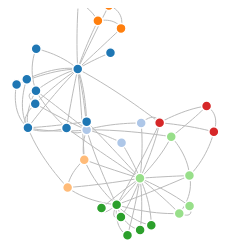
D3 v3 page, settled after 360 driven frames (6 s of simulated time); the page loaded 1 data file(s).



function drawGraph(){

var width = 600,
    height = 240;

var color = d3.scale.category20();

var force = d3.layout.force()
    .linkDistance(10)
    .linkStrength(2)
    .size([width, height]);

var svg = d3.select("#graph").append("svg")
    .attr("width", width)
    .attr("height", height);

d3.json("network.json", function(error, graph) {
  var nodes = graph.nodes.slice(),
      links = [],
      bilinks = [];

  graph.links.forEach(function(link) {
    var s = nodes[link.source],
        t = nodes[link.target],
        i = {}; // intermediate node
    nodes.push(i);
    links.push({source: s, target: i}, {source: i, target: t});
    bilinks.push([s, i, t]);
  });

  force
      .nodes(nodes)
      .links(links)
      .start();

  var link = svg.selectAll(".link")
      .data(bilinks)
    .enter().append("path")
      .attr("class", "link");

  var node = svg.selectAll(".node")
      .data(graph.nodes)
    .enter().append("circle")
      .attr("class", "node")
      .attr("r", 5)
      .style("fill", function(d) { return color(d.group); })
      .call(force.drag);

  node.append("title")
      .text(function(d) { return d.name; });

  force.on("tick", function() {
    link.attr("d", function(d) {
      return "M" + d[0].x + "," + d[0].y
          + "S" + d[1].x + "," + d[1].y
          + " " + d[2].x + "," + d[2].y;
    });
    node.attr("transform", function(d) {
      return "translate(" + d.x + "," + d.y + ")";
    });
  });
});
}


### data: network.json
{
 "nodes": [
  {
   "name": "0",
   "group": 0
  },
  {
   "name": "1",
   "group": 0
  },
  {
   "name": "2",
   "group": 1
  },
  {
   "name": "3",
   "group": 0
  },
  {
   "name": "4",
   "group": 3
  },
  {
   "name": "5",
   "group": 3
  },
  {
   "name": "6",
   "group": 3
  },
  {
   "name": "7",
   "group": 0
  },
  "... 26 more items"
 ],
 "links": [
  {
   "source": 1,
   "target": 0,
   "value": 1
  },
  {
   "source": 2,
   "target": 0,
   "value": 1
  },
  {
   "source": 2,
   "target": 1,
   "value": 1
  },
  {
   "source": 3,
   "target": 0,
   "value": 1
  },
  {
   "source": 3,
   "target": 1,
   "value": 1
  },
  {
   "source": 3,
   "target": 2,
   "value": 1
  },
  {
   "source": 4,
   "target": 0,
   "value": 1
  },
  {
   "source": 5,
   "target": 0,
   "value": 1
  },
  "... 70 more items"
 ]
}